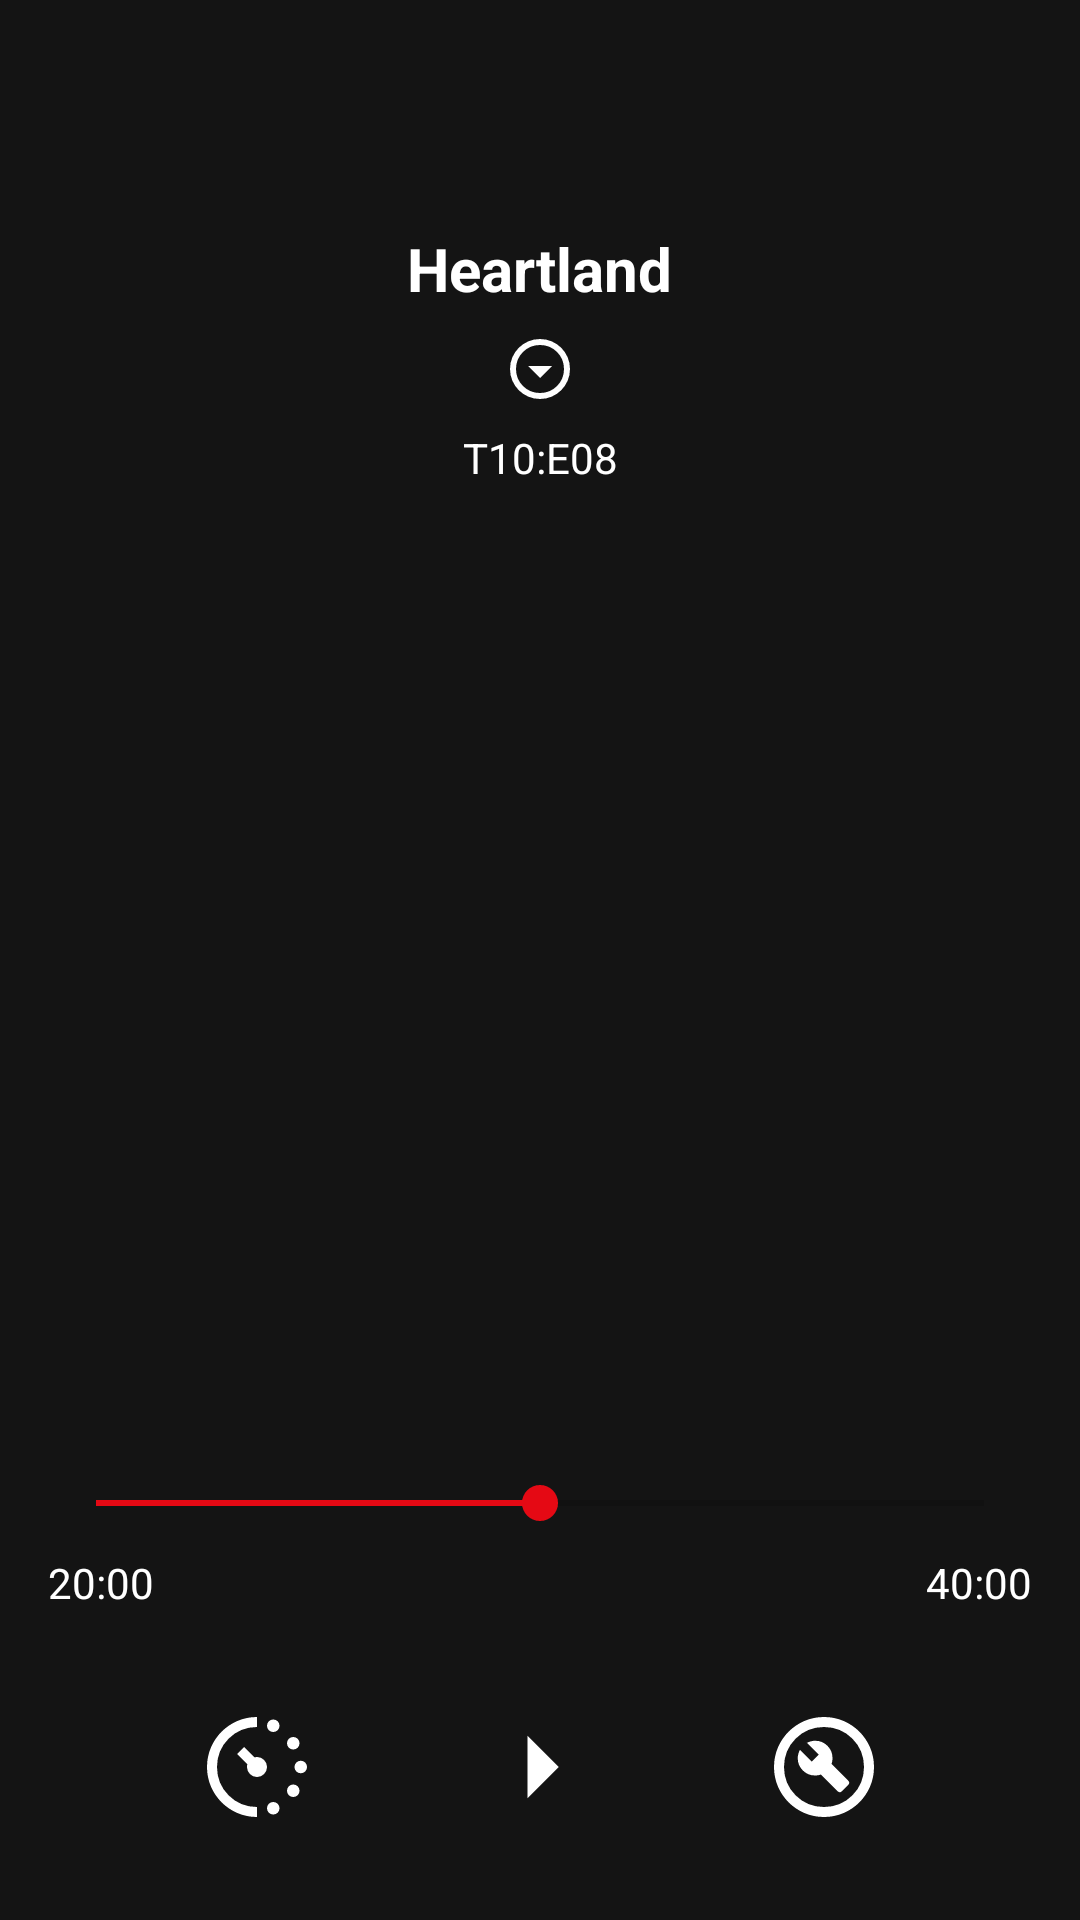

Android layout source for this screen:
<!-- AndroidManifest.xml: application theme Theme.ConstraintLayout -->
<!-- res/layout/activity_serie.xml -->
<androidx.constraintlayout.widget.ConstraintLayout
    xmlns:android="http://schemas.android.com/apk/res/android"
    xmlns:app="http://schemas.android.com/apk/res-auto"
    android:layout_width="match_parent"
    android:layout_height="match_parent"
    android:background="@color/netflix_dark_grey"
    android:padding="16dp">

    <TextView
        android:id="@+id/txtNomeSerie"
        android:layout_width="wrap_content"
        android:layout_height="wrap_content"
        android:layout_marginTop="60dp"
        android:drawablePadding="8dp"
        android:text="Heartland"
        android:textColor="@color/white"
        android:textSize="20sp"
        android:textStyle="bold"
        app:drawableBottomCompat="@drawable/outline_arrow_drop_down_circle_24"
        app:layout_constraintEnd_toEndOf="parent"
        app:layout_constraintStart_toStartOf="parent"
        app:layout_constraintTop_toTopOf="parent" />

    <TextView
        android:id="@+id/txtEpisodio"
        android:layout_width="wrap_content"
        android:layout_height="wrap_content"
        android:text="T10:E08"
        android:textColor="@color/white"
        app:layout_constraintTop_toBottomOf="@id/txtNomeSerie"
        app:layout_constraintStart_toStartOf="parent"
        app:layout_constraintEnd_toEndOf="parent"
        android:layout_marginTop="8dp" />

    <ImageView
        android:id="@+id/imgPoster"
        android:layout_width="0dp"
        android:layout_height="250dp"
        android:scaleType="centerCrop"
        android:src="@drawable/serie"
        app:layout_constraintTop_toBottomOf="@id/txtEpisodio"
        app:layout_constraintStart_toStartOf="parent"
        app:layout_constraintEnd_toEndOf="parent"
        android:layout_marginTop="32dp" />

    <SeekBar
        android:id="@+id/seekBarSerie"
        android:layout_width="0dp"
        android:layout_height="wrap_content"
        android:progress="50"
        android:progressTint="@color/netflix_red"
        android:thumbTint="@color/netflix_red"
        app:layout_constraintTop_toBottomOf="@id/imgPoster"
        app:layout_constraintStart_toStartOf="parent"
        app:layout_constraintEnd_toEndOf="parent"
        android:layout_marginTop="48dp" />

    <TextView
        android:id="@+id/txtTempoInicial"
        android:layout_width="wrap_content"
        android:layout_height="wrap_content"
        android:text="20:00"
        android:textColor="@color/white"
        app:layout_constraintTop_toBottomOf="@id/seekBarSerie"
        app:layout_constraintStart_toStartOf="@id/seekBarSerie"
        android:layout_marginTop="8dp" />

    <TextView
        android:id="@+id/txtTempoFinal"
        android:layout_width="wrap_content"
        android:layout_height="wrap_content"
        android:text="40:00"
        android:textColor="@color/white"
        app:layout_constraintTop_toBottomOf="@id/seekBarSerie"
        app:layout_constraintEnd_toEndOf="@id/seekBarSerie"
        android:layout_marginTop="8dp" />

    <ImageView
        android:id="@+id/imgReplay"
        android:layout_width="40dp"
        android:layout_height="40dp"
        app:srcCompat="@drawable/outline_avg_pace_24"
        app:layout_constraintTop_toBottomOf="@id/txtTempoInicial"
        app:layout_constraintStart_toStartOf="parent"
        app:layout_constraintEnd_toStartOf="@+id/imgPlay"
        android:layout_marginTop="32dp" />

    <ImageView
        android:id="@+id/imgPlay"
        android:layout_width="50dp"
        android:layout_height="50dp"
        app:srcCompat="@drawable/outline_arrow_right_24"
        app:layout_constraintTop_toTopOf="@id/imgReplay"
        app:layout_constraintBottom_toBottomOf="@id/imgReplay"
        app:layout_constraintStart_toEndOf="@+id/imgReplay"
        app:layout_constraintEnd_toStartOf="@+id/imgSettings" />

    <ImageView
        android:id="@+id/imgSettings"
        android:layout_width="40dp"
        android:layout_height="40dp"
        app:srcCompat="@drawable/outline_build_circle_24"
        app:layout_constraintTop_toTopOf="@id/imgReplay"
        app:layout_constraintStart_toEndOf="@+id/imgPlay"
        app:layout_constraintEnd_toEndOf="parent" />

</androidx.constraintlayout.widget.ConstraintLayout>
<!-- resources referenced by this layout -->
<resources>
  <color name="netflix_dark_grey">#141414</color>
  <color name="netflix_red">#E50914</color>
  <color name="white">#FFFFFF</color>
  <!-- drawable outline_arrow_drop_down_circle_24 (drawable) -->
  <vector xmlns:android="http://schemas.android.com/apk/res/android" android:height="24dp" android:tint="#FFFFFF" android:viewportHeight="960" android:viewportWidth="960" android:width="24dp">
        
      <path android:fillColor="@android:color/white" android:pathData="M480,600L640,440L320,440L480,600ZM480,880Q397,880 324,848.5Q251,817 197,763Q143,709 111.5,636Q80,563 80,480Q80,397 111.5,324Q143,251 197,197Q251,143 324,111.5Q397,80 480,80Q563,80 636,111.5Q709,143 763,197Q817,251 848.5,324Q880,397 880,480Q880,563 848.5,636Q817,709 763,763Q709,817 636,848.5Q563,880 480,880ZM480,800Q614,800 707,707Q800,614 800,480Q800,346 707,253Q614,160 480,160Q346,160 253,253Q160,346 160,480Q160,614 253,707Q346,800 480,800ZM480,480Q480,480 480,480Q480,480 480,480Q480,480 480,480Q480,480 480,480Q480,480 480,480Q480,480 480,480Q480,480 480,480Q480,480 480,480Z"/>
      
  </vector>
  <!-- drawable outline_arrow_right_24 (drawable) -->
  <vector xmlns:android="http://schemas.android.com/apk/res/android" android:autoMirrored="true" android:height="24dp" android:tint="#FFFFFF" android:viewportHeight="960" android:viewportWidth="960" android:width="24dp">
        
      <path android:fillColor="@android:color/white" android:pathData="M400,680L400,280L600,480L400,680Z"/>
      
  </vector>
  <!-- drawable outline_build_circle_24 (drawable) -->
  <vector xmlns:android="http://schemas.android.com/apk/res/android" android:height="24dp" android:tint="#FFFFFF" android:viewportHeight="960" android:viewportWidth="960" android:width="24dp">
        
      <path android:fillColor="@android:color/white" android:pathData="M620,676L676,620Q682,614 682,606Q682,598 676,592L540,455Q544,444 546,433Q548,422 548,408Q548,351 507.5,310.5Q467,270 410,270Q393,270 376,274.5Q359,279 343,287L437,381L381,437L287,343Q279,359 274.5,376Q270,393 270,410Q270,467 310.5,507.5Q351,548 408,548Q421,548 432.5,546Q444,544 455,540L592,676Q598,682 606,682Q614,682 620,676ZM480,880Q397,880 324,848.5Q251,817 197,763Q143,709 111.5,636Q80,563 80,480Q80,397 111.5,324Q143,251 197,197Q251,143 324,111.5Q397,80 480,80Q563,80 636,111.5Q709,143 763,197Q817,251 848.5,324Q880,397 880,480Q880,563 848.5,636Q817,709 763,763Q709,817 636,848.5Q563,880 480,880ZM480,800Q614,800 707,707Q800,614 800,480Q800,346 707,253Q614,160 480,160Q346,160 253,253Q160,346 160,480Q160,614 253,707Q346,800 480,800ZM480,480Q480,480 480,480Q480,480 480,480Q480,480 480,480Q480,480 480,480Q480,480 480,480Q480,480 480,480Q480,480 480,480Q480,480 480,480Z"/>
      
  </vector>
  <style name="Theme.ConstraintLayout" parent="Theme.MaterialComponents.DayNight.DarkActionBar">
      <item name="colorPrimary">@color/purple_main</item>
      <item name="colorPrimaryVariant">@color/purple_dark</item>
      <item name="colorOnPrimary">@color/white</item>
      <item name="colorAccent">@color/purple_main</item>
  
  </style>
  <color name="purple_main">#6200EE</color>
  <color name="purple_dark">#3700B3</color>
</resources>
